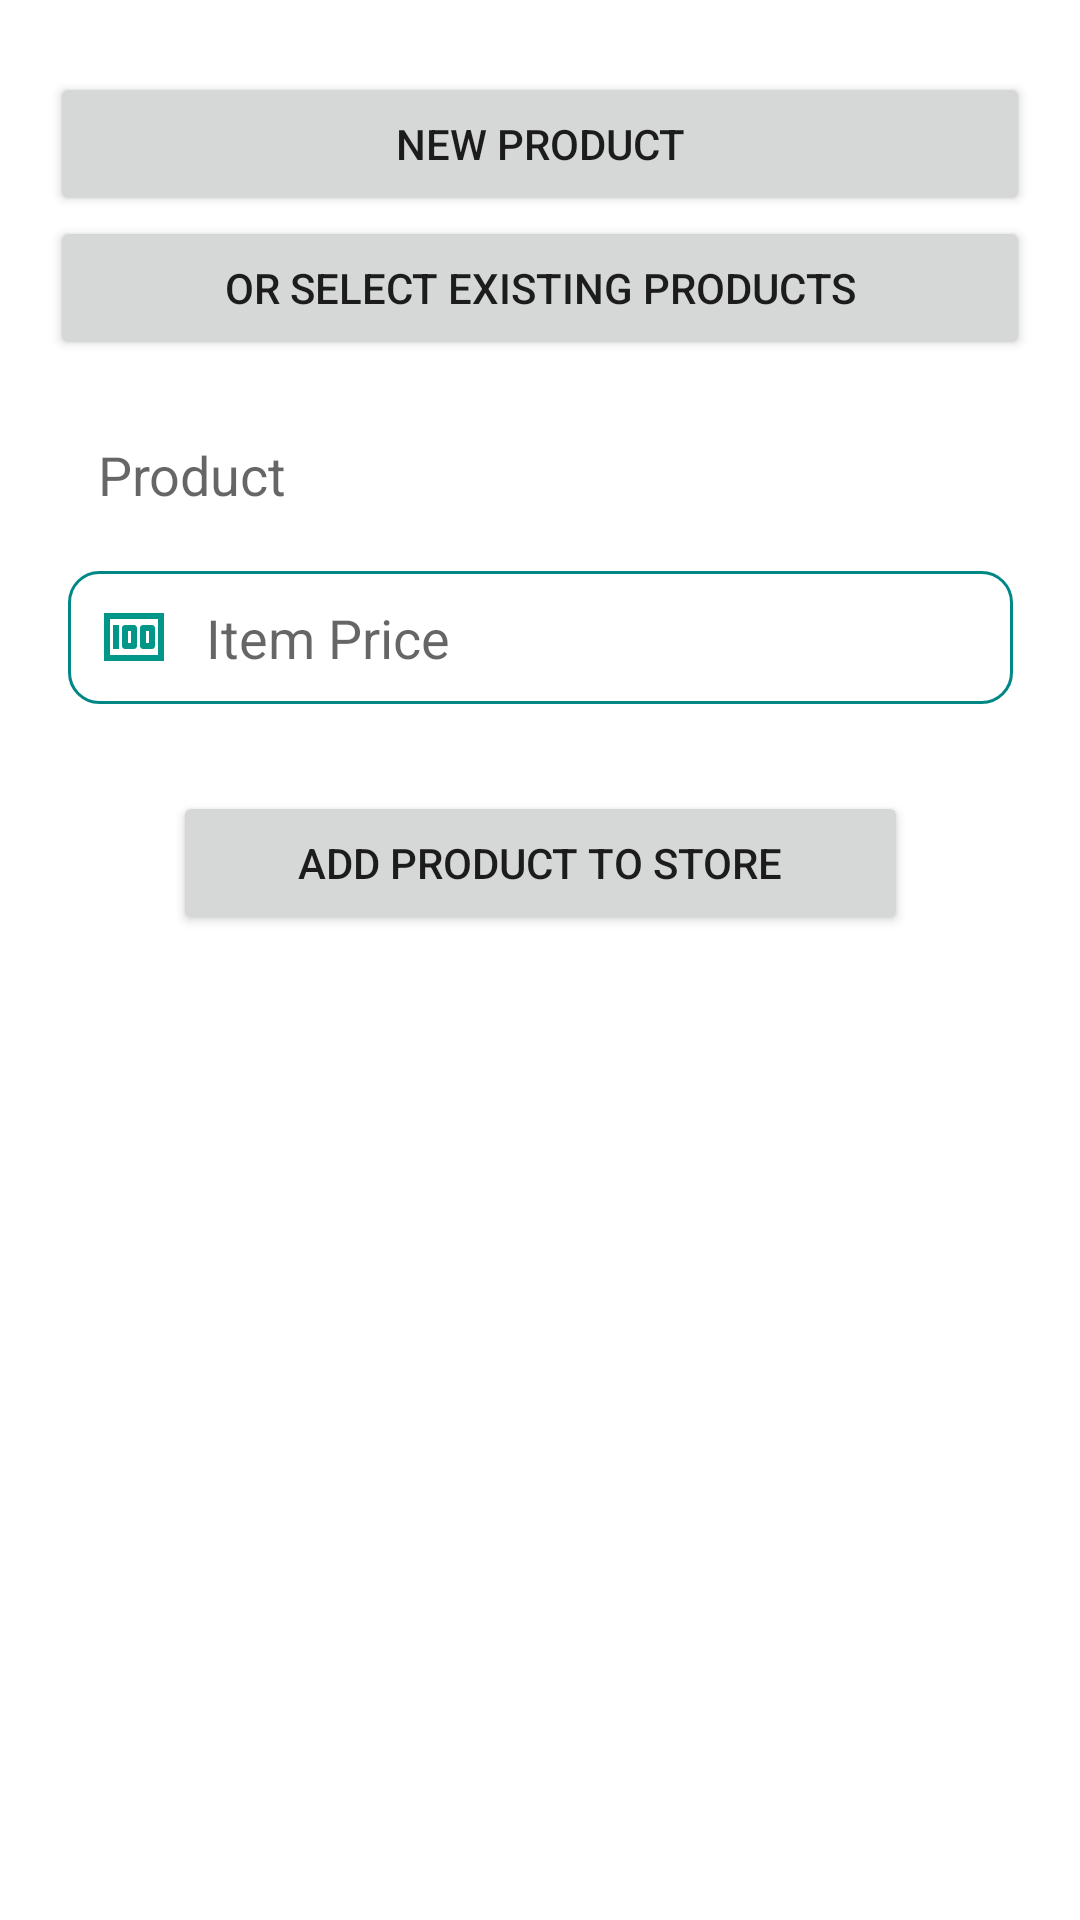

This screen was rendered from an Android layout file. Write that file and the resources it references.
<!-- AndroidManifest.xml: application theme Theme.CompareGroceryPrice -->
<!-- res/layout/fragment_add_store_product.xml -->
<?xml version="1.0" encoding="utf-8"?>
<androidx.constraintlayout.widget.ConstraintLayout xmlns:android="http://schemas.android.com/apk/res/android"
    xmlns:app="http://schemas.android.com/apk/res-auto"
    xmlns:tools="http://schemas.android.com/tools"
    android:layout_width="match_parent"
    android:layout_height="match_parent"
    tools:context=".ui.AddStoreProduct">

    <Button
        android:id="@+id/addProductNavBtn"
        android:layout_width="wrap_content"
        android:layout_height="wrap_content"
        android:layout_marginTop="24dp"
        android:ems="20"
        android:text="@string/new_product"
        app:layout_constraintEnd_toEndOf="parent"
        app:layout_constraintStart_toStartOf="parent"
        app:layout_constraintTop_toTopOf="parent" />

    <Button
        android:id="@+id/selectProductNav"
        android:layout_width="wrap_content"
        android:layout_height="wrap_content"
        android:ems="20"
        android:text="@string/or_select_existing_product"
        app:layout_constraintEnd_toEndOf="parent"
        app:layout_constraintStart_toStartOf="parent"
        app:layout_constraintTop_toBottomOf="@+id/addProductNavBtn" />

    <EditText
        android:id="@+id/addStoreProductInfo"
        android:layout_width="wrap_content"
        android:layout_height="wrap_content"
        android:layout_marginTop="16dp"
        android:autofillHints=""
        android:background="@drawable/custom_btn_style"
        android:drawableStart="@drawable/style_product_btn"
        android:drawablePadding="12dp"
        android:ems="15"
        android:hint="@string/product"
        android:inputType="text"
        android:padding="10dp"
        android:enabled="false"
        app:layout_constraintEnd_toEndOf="parent"
        app:layout_constraintHorizontal_bias="0.505"
        app:layout_constraintStart_toStartOf="parent"
        app:layout_constraintTop_toBottomOf="@+id/selectProductNav" />

    <EditText
        android:id="@+id/addStoreProductPrice"
        android:layout_width="wrap_content"
        android:layout_height="wrap_content"
        android:layout_marginTop="10dp"
        android:autofillHints=""
        android:background="@drawable/custom_btn_style"
        android:hint="@string/item_price"
        android:inputType="numberDecimal"
        android:padding="10dp"
        android:ems="15"
        android:drawablePadding="12dp"
        android:drawableStart="@drawable/style_price_btn"
        app:layout_constraintEnd_toEndOf="parent"
        app:layout_constraintStart_toStartOf="parent"
        app:layout_constraintTop_toBottomOf="@+id/addStoreProductInfo" />

    <TextView
        android:id="@+id/addStoreProductCurrency"
        android:layout_width="wrap_content"
        android:layout_height="wrap_content"
        android:ems="15"
        app:layout_constraintEnd_toEndOf="parent"
        app:layout_constraintStart_toStartOf="parent"
        app:layout_constraintTop_toBottomOf="@+id/addStoreProductPrice" />

    <Button
        android:id="@+id/addProductToStoreBtn"
        android:layout_width="wrap_content"
        android:layout_height="wrap_content"
        android:ems="15"
        android:layout_marginTop="10dp"
        android:text="@string/add_product_to_store"
        app:layout_constraintEnd_toEndOf="parent"
        app:layout_constraintStart_toStartOf="parent"
        app:layout_constraintTop_toBottomOf="@+id/addStoreProductCurrency" />

</androidx.constraintlayout.widget.ConstraintLayout>
<!-- resources referenced by this layout -->
<resources>
  <!-- drawable custom_btn_style (drawable) -->
  <?xml version="1.0" encoding="utf-8"?>
  
  <selector xmlns:android="http://schemas.android.com/apk/res/android">
      <item android:state_enabled="true" android:state_focused="true">
          <shape android:shape="rectangle">
              <corners android:radius="10dp" />
              <stroke android:color="@color/purple_700" android:width="1dp"/>
          </shape>
      </item>
  
      <item android:state_enabled="true">
          <shape android:shape="rectangle">
              <corners android:radius="10dp" />
              <stroke android:color="@color/teal_700" android:width="1dp"/>
          </shape>
      </item>
  </selector>
  <!-- drawable style_price_btn (drawable) -->
  <?xml version="1.0" encoding="utf-8"?>
  
  <selector xmlns:android="http://schemas.android.com/apk/res/android">
      <item android:state_focused="true"
          android:drawable="@drawable/ic_money_focused_btn"/>
  
      <item android:state_focused="false"
          android:drawable="@drawable/ic_money_btn"/>
  </selector>
  <!-- drawable style_product_btn (drawable) -->
  <?xml version="1.0" encoding="utf-8"?>
  
  <selector xmlns:android="http://schemas.android.com/apk/res/android">
      <item android:state_focused="true"
          android:drawable="@drawable/ic_product_focused_btn"/>
  
      <item android:state_focused="false"
          android:drawable="@drawable/ic_product_btn"/>
  </selector>
  <string name="add_product_to_store">Add product to store</string>
  <string name="item_price">Item Price</string>
  <string name="new_product">New product</string>
  <string name="or_select_existing_product">Or select existing products</string>
  <string name="product">Product</string>
  <color name="purple_700">#FF3700B3</color>
  <color name="teal_700">#FF018786</color>
  <!-- drawable ic_money_btn (drawable) -->
  <vector android:height="24dp" android:tint="#009688"
      android:viewportHeight="24" android:viewportWidth="24"
      android:width="24dp" xmlns:android="http://schemas.android.com/apk/res/android">
      <path android:fillColor="@android:color/white" android:pathData="M5,8h2v8L5,16zM12,8L9,8c-0.55,0 -1,0.45 -1,1v6c0,0.55 0.45,1 1,1h3c0.55,0 1,-0.45 1,-1L13,9c0,-0.55 -0.45,-1 -1,-1zM11,14h-1v-4h1v4zM18,8h-3c-0.55,0 -1,0.45 -1,1v6c0,0.55 0.45,1 1,1h3c0.55,0 1,-0.45 1,-1L19,9c0,-0.55 -0.45,-1 -1,-1zM17,14h-1v-4h1v4z"/>
      <path android:fillColor="@android:color/white" android:pathData="M2,4v16h20L22,4L2,4zM4,18L4,6h16v12L4,18z"/>
  </vector>
  <!-- drawable ic_product_focused_btn (drawable) -->
  <vector android:height="24dp" android:tint="#673AB7"
      android:viewportHeight="24" android:viewportWidth="24"
      android:width="24dp" xmlns:android="http://schemas.android.com/apk/res/android">
      <path android:fillColor="@android:color/white" android:pathData="M17.21,9l-4.38,-6.56c-0.19,-0.28 -0.51,-0.42 -0.83,-0.42 -0.32,0 -0.64,0.14 -0.83,0.43L6.79,9L2,9c-0.55,0 -1,0.45 -1,1 0,0.09 0.01,0.18 0.04,0.27l2.54,9.27c0.23,0.84 1,1.46 1.92,1.46h13c0.92,0 1.69,-0.62 1.93,-1.46l2.54,-9.27L23,10c0,-0.55 -0.45,-1 -1,-1h-4.79zM9,9l3,-4.4L15,9L9,9zM12,17c-1.1,0 -2,-0.9 -2,-2s0.9,-2 2,-2 2,0.9 2,2 -0.9,2 -2,2z"/>
  </vector>
  <color name="purple_500">#FF6200EE</color>
  <color name="white">#FFFFFFFF</color>
  <color name="teal_200">#FF03DAC5</color>
  <color name="black">#FF000000</color>
  <color name="header_bg_light">#5EED7D</color>
</resources>
